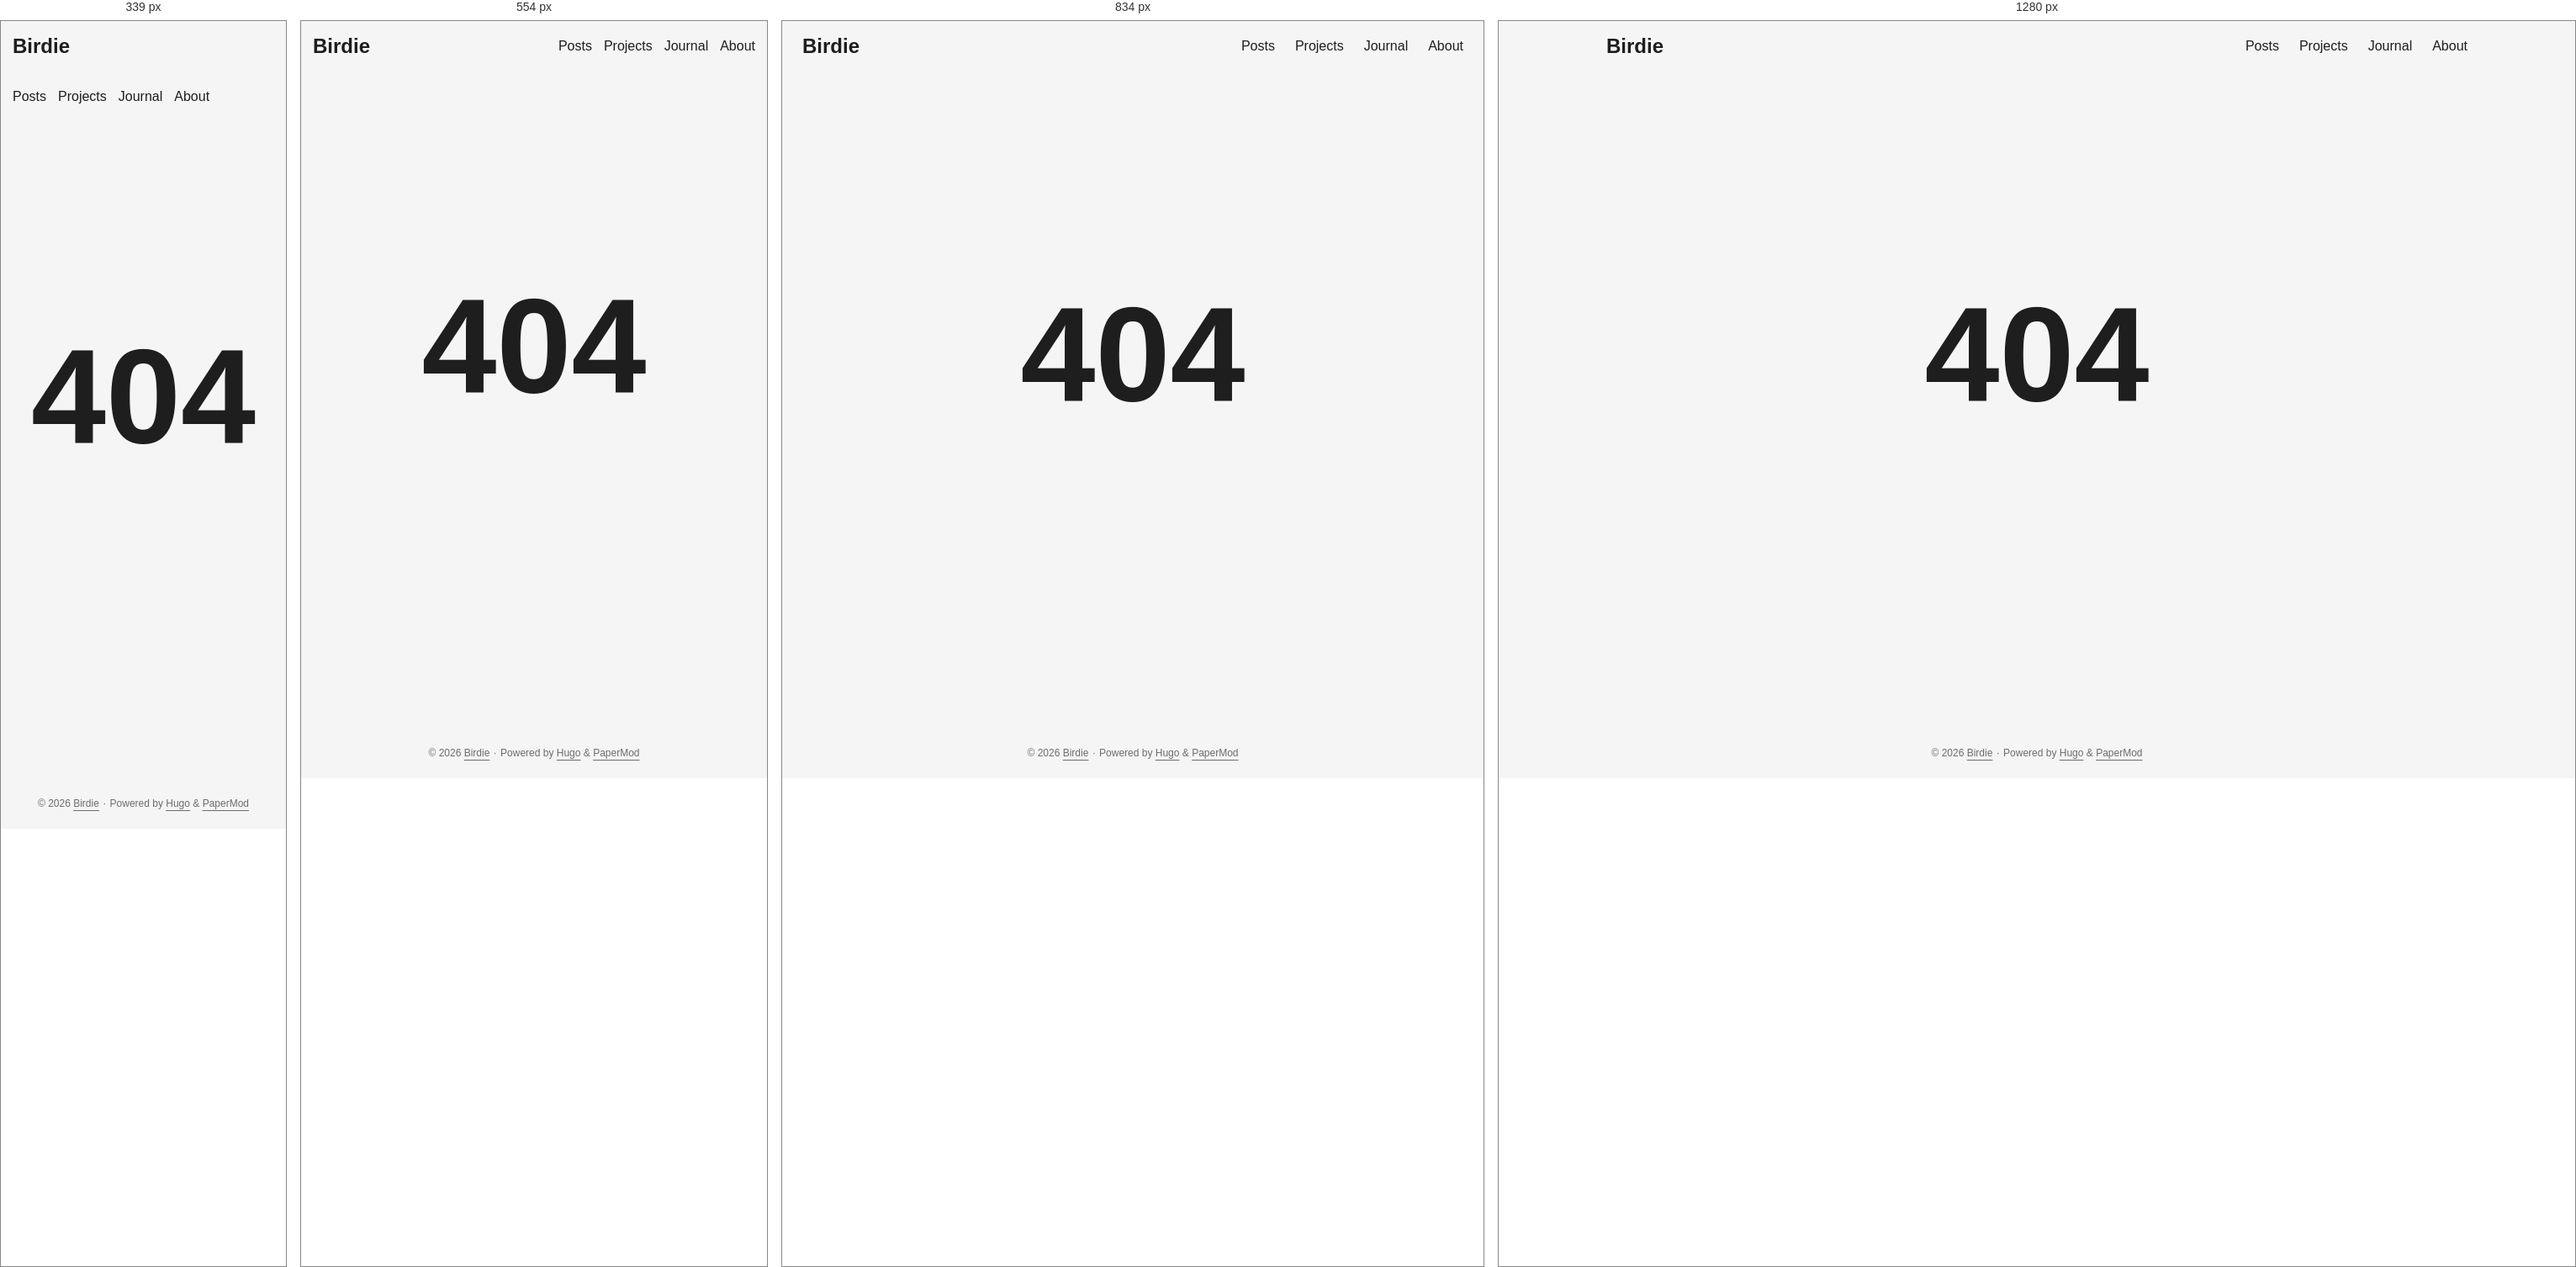
Rendered at 339 px, 554 px, 834 px and 1280 px, left to right.

<!-- file: 404.html -->
<!DOCTYPE html>
<html lang="en" dir="auto" data-theme="auto">

<head><script src="/livereload.js?mindelay=10&amp;v=2&amp;port=1313&amp;path=livereload" data-no-instant defer></script><meta charset="utf-8">
<meta http-equiv="X-UA-Compatible" content="IE=edge">
<meta name="viewport" content="width=device-width, initial-scale=1, shrink-to-fit=no">
<meta name="robots" content="noindex, nofollow">
<title>404 Page not found | Birdie</title>
<meta name="keywords" content="">
<meta name="description" content="">
<meta name="author" content="">
<link rel="canonical" href="http://localhost:1313/404.html">
<link crossorigin="anonymous" href="/assets/css/stylesheet.a2cbaf4a511cbfd5816ed980a179367b8a2f0590edd2a8689cb8d3f1b9a8090f.css" integrity="sha256-osuvSlEcv9WBbtmAoXk2e4ovBZDt0qhonLjT8bmoCQ8=" rel="preload stylesheet" as="style">
<link rel="icon" href="http://localhost:1313/favicon.ico">
<link rel="icon" type="image/png" sizes="16x16" href="http://localhost:1313/favicon-16x16.png">
<link rel="icon" type="image/png" sizes="32x32" href="http://localhost:1313/favicon-32x32.png">
<link rel="apple-touch-icon" href="http://localhost:1313/apple-touch-icon.png">
<link rel="mask-icon" href="http://localhost:1313/safari-pinned-tab.svg">
<meta name="theme-color" content="#2e2e33">
<meta name="msapplication-TileColor" content="#2e2e33">
<link rel="alternate" hreflang="en" href="http://localhost:1313/404.html">
<noscript>
    <style>
        #theme-toggle,
        .top-link {
            display: none;
        }

    </style>
    <style>
        @media (prefers-color-scheme: dark) {
            :root {
                --theme: rgb(29, 30, 32);
                --entry: rgb(46, 46, 51);
                --primary: rgb(218, 218, 219);
                --secondary: rgb(155, 156, 157);
                --tertiary: rgb(65, 66, 68);
                --content: rgb(196, 196, 197);
                --code-block-bg: rgb(46, 46, 51);
                --code-bg: rgb(55, 56, 62);
                --border: rgb(51, 51, 51);
                color-scheme: dark;
            }

            .list {
                background: var(--theme);
            }

            .toc {
                background: var(--entry);
            }
        }

    </style>
</noscript>
<script>
    if (localStorage.getItem("pref-theme") === "dark") {
        document.querySelector("html").dataset.theme = 'dark';
    } else if (localStorage.getItem("pref-theme") === "light") {
       document.querySelector("html").dataset.theme = 'light';
    } else if (window.matchMedia('(prefers-color-scheme: dark)').matches) {
        document.querySelector("html").dataset.theme = 'dark';
    } else {
        document.querySelector("html").dataset.theme = 'light';
    }

</script>
</head>
<body class="list" id="top">
    <header class="header">
    <nav class="header-nav">
        <div class="logo">
            <a href="http://localhost:1313/" accesskey="h" title="Birdie (Alt + H)">Birdie</a>
            <div class="logo-switches">
                <button id="theme-toggle" class="theme-toggle" accesskey="t" title="(Alt + T)" aria-label="Toggle theme">
                    <svg class="moon" xmlns="http://www.w3.org/2000/svg" width="18" height="18" viewBox="0 0 24 24"
                        fill="none" stroke="currentColor" stroke-width="2" stroke-linecap="round"
                        stroke-linejoin="round">
                        <path d="M21 12.79A9 9 0 1 1 11.21 3 7 7 0 0 0 21 12.79z"></path>
                    </svg>
                    <svg class="sun" xmlns="http://www.w3.org/2000/svg" width="18" height="18" viewBox="0 0 24 24"
                        fill="none" stroke="currentColor" stroke-width="2" stroke-linecap="round"
                        stroke-linejoin="round">
                        <circle cx="12" cy="12" r="5"></circle>
                        <line x1="12" y1="1" x2="12" y2="3"></line>
                        <line x1="12" y1="21" x2="12" y2="23"></line>
                        <line x1="4.22" y1="4.22" x2="5.64" y2="5.64"></line>
                        <line x1="18.36" y1="18.36" x2="19.78" y2="19.78"></line>
                        <line x1="1" y1="12" x2="3" y2="12"></line>
                        <line x1="21" y1="12" x2="23" y2="12"></line>
                        <line x1="4.22" y1="19.78" x2="5.64" y2="18.36"></line>
                        <line x1="18.36" y1="5.64" x2="19.78" y2="4.22"></line>
                    </svg>
                </button>
            </div>
        </div>
        <ul id="menu" class="menu">
            <li>
                <a href="http://localhost:1313/posts/" title="Posts">
                    <span>Posts</span>
                </a>
            </li>
            <li>
                <a href="http://localhost:1313/projects/" title="Projects">
                    <span>Projects</span>
                </a>
            </li>
            <li>
                <a href="http://localhost:1313/journal/" title="Journal">
                    <span>Journal</span>
                </a>
            </li>
            <li>
                <a href="http://localhost:1313/about/" title="About">
                    <span>About</span>
                </a>
            </li>
        </ul>
    </nav>
</header>
<main class="main">
<div class="not-found">404</div>
    </main>
    
<footer class="footer">
        <span>&copy; 2026 <a href="http://localhost:1313/">Birdie</a></span> · 

    <span>
        Powered by
        <a href="https://gohugo.io/" rel="noopener noreferrer" target="_blank">Hugo</a> &
        <a href="https://github.com/adityatelange/hugo-PaperMod/" rel="noopener" target="_blank">PaperMod</a>
    </span>
</footer>
<a href="#top" id="top-link" class="top-link hidden" aria-label="go to top" title="Go to Top (Alt + G)" accesskey="g">
    <svg xmlns="http://www.w3.org/2000/svg" viewBox="0 0 24 24" fill="none" stroke="currentColor" stroke-width="2"
        stroke-linecap="round" stroke-linejoin="round" class="feather feather-chevrons-up">
        <polyline points="17 11 12 6 7 11"></polyline>
        <polyline points="17 18 12 13 7 18"></polyline>
    </svg>
</a>

<script>
    let menu = document.getElementById('menu');
    if (menu) {
        
        const scrollPosition = localStorage.getItem("menu-scroll-position");
        if (scrollPosition) {
            menu.scrollLeft = parseInt(scrollPosition, 10);
        }
        
        menu.onscroll = function () {
            localStorage.setItem("menu-scroll-position", menu.scrollLeft);
        }
    }

    document.querySelectorAll('a[href^="#"]').forEach(anchor => {
        anchor.addEventListener("click", function (e) {
            e.preventDefault();
            var id = this.getAttribute("href").substr(1);
            if (!window.matchMedia('(prefers-reduced-motion: reduce)').matches) {
                document.querySelector(`[id='${decodeURIComponent(id)}']`).scrollIntoView({
                    behavior: "smooth"
                });
            } else {
                document.querySelector(`[id='${decodeURIComponent(id)}']`).scrollIntoView();
            }
            if (id === "top") {
                history.replaceState(null, null, " ");
            } else {
                history.pushState(null, null, `#${id}`);
            }
        });
    });

</script>
<script>
    var toplink = document.getElementById("top-link");
    window.onscroll = function () {
        const scrollThreshold = window.innerHeight;
        if (document.body.scrollTop > scrollThreshold || document.documentElement.scrollTop > scrollThreshold) {
            toplink.classList.remove("hidden");
        } else {
            toplink.classList.add("hidden");
        }
    };

</script>
<script>
    document.getElementById("theme-toggle").addEventListener("click", () => {
        const html = document.querySelector("html");
        if (html.dataset.theme === "dark") {
            html.dataset.theme = 'light';
            localStorage.setItem("pref-theme", 'light');
        } else {
            html.dataset.theme = 'dark';
            localStorage.setItem("pref-theme", 'dark');
        }
    })

</script>
</body>

</html>


/* @media block from assets/css/stylesheet.a2cbaf4a511cbfd5816ed980a179367b8a2f0590edd2a8689cb8d3f1b9a8090f.css */
@media screen and (max-width:768px){:root{--gap:14px}.profile img{transform:scale(.85)}.first-entry{min-height:260px}.archive-month{flex-direction:column}.archive-year{margin-top:20px}.footer{padding:calc((var(--footer-height) - var(--gap) - 10px)/2)var(--gap)}}

/* @media block from assets/css/stylesheet.a2cbaf4a511cbfd5816ed980a179367b8a2f0590edd2a8689cb8d3f1b9a8090f.css */
@media screen and (max-width:900px){.list .top-link{transform:translateY(-5rem)}}

/* @media block from assets/css/stylesheet.a2cbaf4a511cbfd5816ed980a179367b8a2f0590edd2a8689cb8d3f1b9a8090f.css */
@media screen and (max-width:340px){.share-buttons{justify-content:unset}}